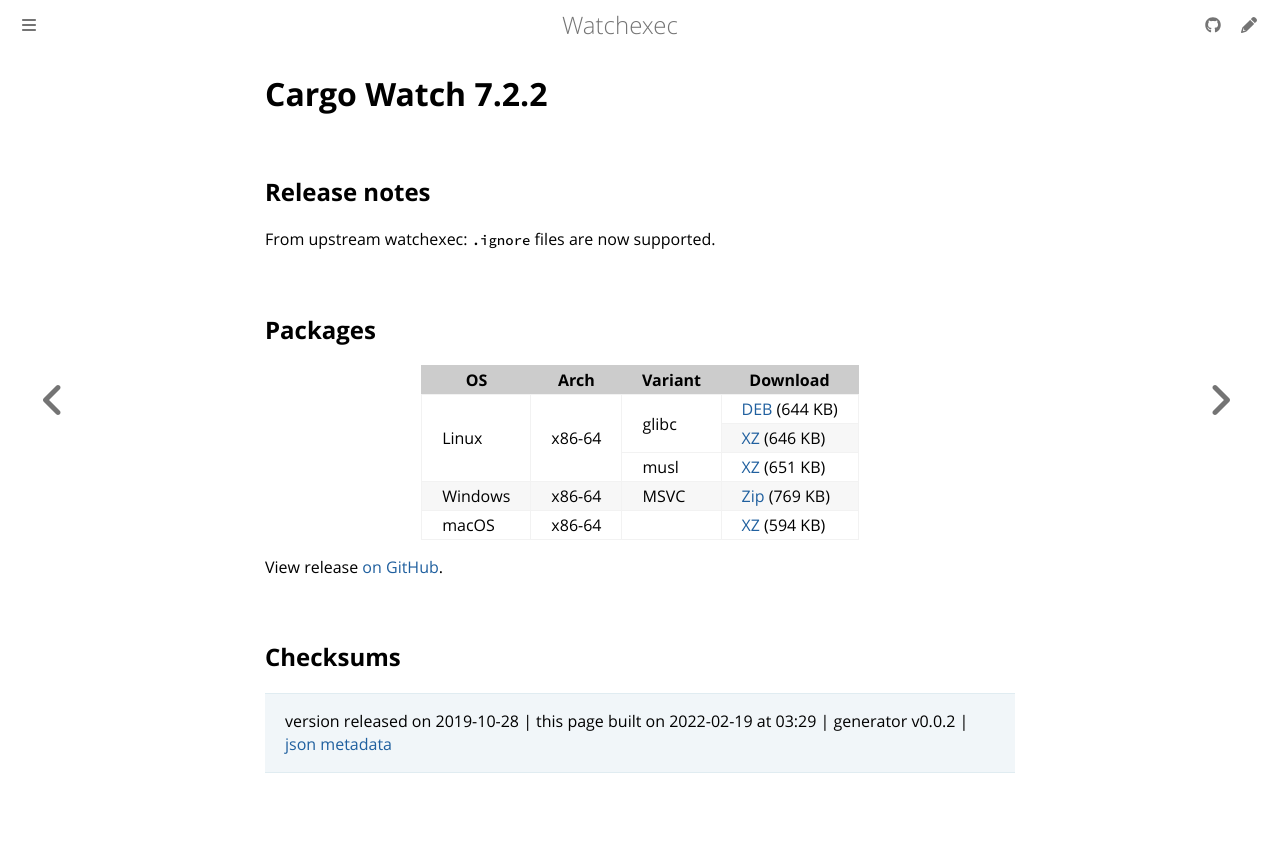

repository: watchexec/watchexec.github.io · page: downloads/cargo-watch/7.2.2/index.html · generator: mdbook

# Cargo Watch 7.2.2

## Release notes

<p>From upstream watchexec: <code>.ignore</code> files are now supported.</p>

## Packages

<table class="downloads">
<thead>
<tr>
<th>OS</th>
<th>Arch</th>
<th>Variant</th>
<th>Download</th>

</tr>
</thead>
<tbody>
<tr>
						<td rowspan="3">Linux</td>
						
<td rowspan="3">x86-64</td>
            
						
<td rowspan="2">glibc</td>
            
<td><a class="download" href="https://github.com/watchexec/cargo-watch/releases/download/v7.2.2/cargo-watch-v7.2.2-x86_64-unknown-linux-gnu.deb">DEB</a> (644 KB)</td>
						
</tr>
					
<tr>
						
						
						
<td><a class="download" href="https://github.com/watchexec/cargo-watch/releases/download/v7.2.2/cargo-watch-v7.2.2-x86_64-unknown-linux-gnu.tar.xz">XZ</a> (646 KB)</td>
						
</tr>
					
<tr>
						
						
						
<td rowspan="1">musl</td>
            
<td><a class="download" href="https://github.com/watchexec/cargo-watch/releases/download/v7.2.2/cargo-watch-v7.2.2-x86_64-unknown-linux-musl.tar.xz">XZ</a> (651 KB)</td>
						
</tr>
					
<tr>
						<td rowspan="1">Windows</td>
						
<td rowspan="1">x86-64</td>
            
						
<td rowspan="1">MSVC</td>
            
<td><a class="download" href="https://github.com/watchexec/cargo-watch/releases/download/v7.2.2/cargo-watch-v7.2.2-x86_64-pc-windows-msvc.zip">Zip</a> (769 KB)</td>
						
</tr>
					
<tr>
						<td rowspan="1">macOS</td>
						
<td rowspan="1">x86-64</td>
            
						
<td rowspan="1"></td>
            
<td><a class="download" href="https://github.com/watchexec/cargo-watch/releases/download/v7.2.2/cargo-watch-v7.2.2-x86_64-apple-darwin.tar.xz">XZ</a> (594 KB)</td>
						
</tr>
					</tbody>
</table>


View release [on GitHub](https://github.com/watchexec/cargo-watch/releases/v7.2.2).

## Checksums





>	 version released on 2019-10-28
>	|
>	this page built on 2022-02-19 at 03:29
>	| generator v0.0.2
>	| [json metadata](meta.json)
